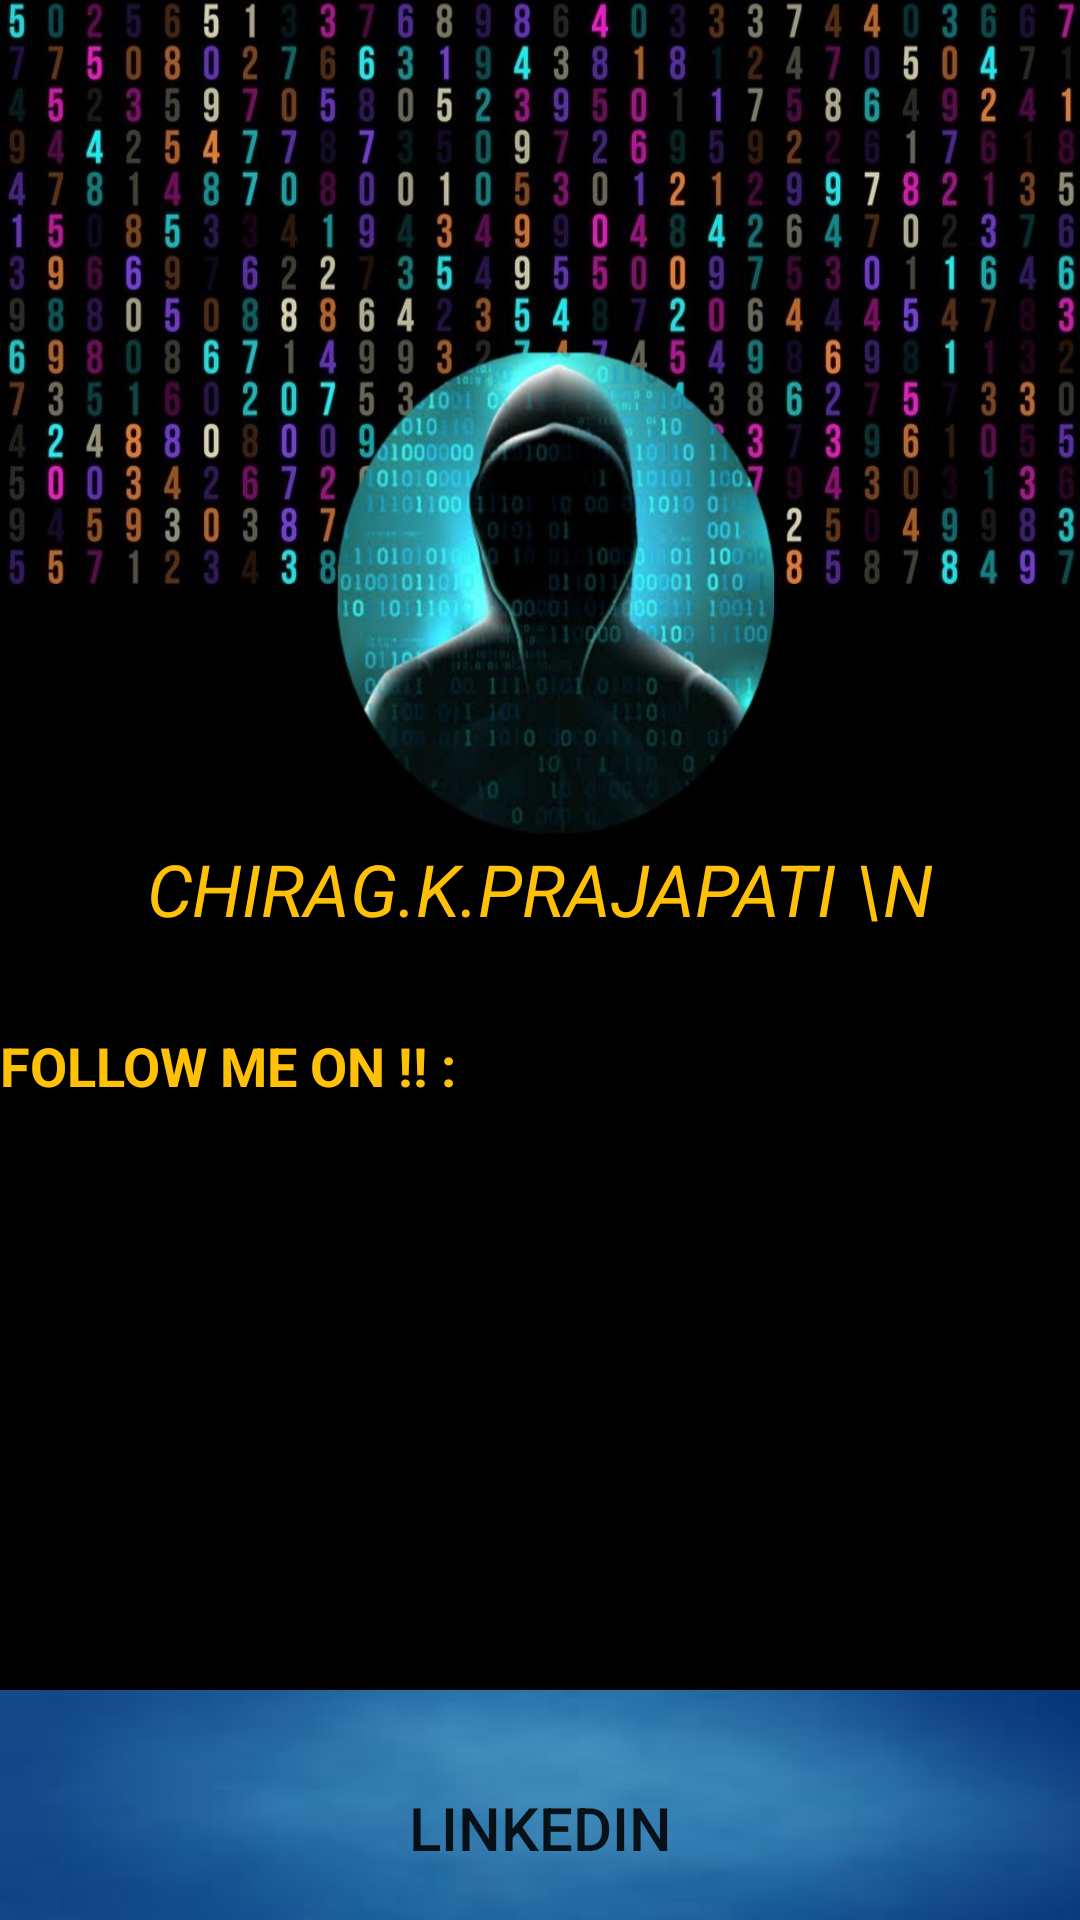

Produce the Android XML layout that renders to this screen, including the resource entries it uses.
<!-- AndroidManifest.xml: application theme AppTheme -->
<!-- res/layout/activity_developer.xml -->
<?xml version="1.0" encoding="utf-8"?>
<RelativeLayout xmlns:android="http://schemas.android.com/apk/res/android"
    xmlns:app="http://schemas.android.com/apk/res-auto"
    xmlns:tools="http://schemas.android.com/tools"
    android:layout_width="match_parent"
    android:layout_height="match_parent"
    android:layout_centerHorizontal="true"
    android:background="#000000"
    tools:context=".Developer">

    <LinearLayout
        android:layout_width="match_parent"
        android:layout_height="wrap_content"
        android:orientation="vertical">

        <Button
            android:layout_width="match_parent"
            android:layout_height="280dp"
            android:background="@drawable/developerbg" />

        <TextView
            android:id="@+id/textView19"
            style="@style/Widget.AppCompat.TextView.SpinnerItem"
            android:layout_width="match_parent"
            android:layout_height="63dp"
            android:lineSpacingExtra="10sp"
            android:text="Chirag.K.Prajapati \n"
            android:textAlignment="center"
            android:textAllCaps="true"
            android:textColor="#FFC107"
            android:textSize="24sp"
            android:textStyle="italic" />

        <TextView
            android:id="@+id/textView20"
            android:layout_width="match_parent"
            android:layout_height="wrap_content"
            android:text="Follow me on !! :"
            android:textColor="#FFC107"
            android:textSize="18dp"
            android:textAllCaps="true"
            android:textStyle="bold"/>

        <Button
            android:id="@+id/fb"
            android:layout_width="match_parent"
            android:layout_height="101dp"
            android:background="@drawable/fb"
            android:onClick="fb"
            android:text="Facebook"
            android:textSize="20sp" />

        <Button
            android:id="@+id/insta"
            android:layout_width="match_parent"
            android:layout_height="95dp"
            android:background="@drawable/insta"
            android:onClick="insta"
            android:text="Instagram"
            android:textSize="20sp" />

        <Button
            android:id="@+id/link"
            android:layout_width="match_parent"
            android:layout_height="92dp"
            android:background="@drawable/linkedin"
            android:onClick="link"
            android:text="LinkedIn"
            android:textSize="20sp" />
    </LinearLayout>
</RelativeLayout>
<!-- resources referenced by this layout -->
<resources>
  <!-- drawable developerbg: jpg bitmap (drawable, 209256 bytes) -->
  <!-- drawable linkedin: jpg bitmap (drawable, 1596 bytes) -->
  <style name="AppTheme" parent="Theme.AppCompat.Light.NoActionBar">
          
          <item name="windowActionBar">false</item>
          <item name="windowNoTitle">true</item>
          <item name="colorPrimary">@color/colorPrimary</item>
          <item name="colorPrimaryDark">@color/colorPrimaryDark</item>
          <item name="colorAccent">@color/colorAccent</item>
      </style>
  <color name="colorPrimary">#FFBC00</color>
  <color name="colorPrimaryDark">#00BCD4</color>
  <color name="colorAccent">#FFFFFF</color>
</resources>
